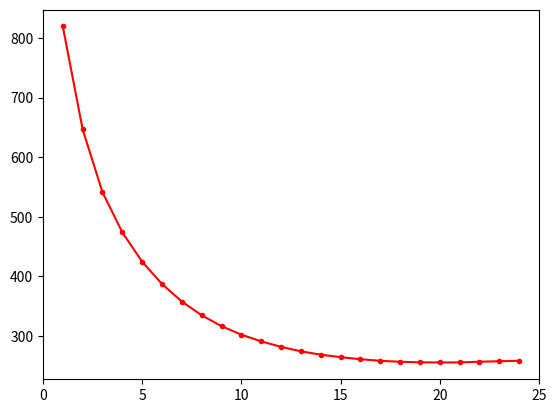

The matplotlib source for this figure:
import matplotlib.pyplot as plt

k = [1,2,3,4,5,6,7,8,9,10,11,12,13,14,15,16,17,18,19,20,21,22,23,24]
# bot 1 with 1000 trials
bot_1_t2 = [819.34, 646.708, 541.266, 473.965, 424.648, 387.325, 357.951, 334.861, 316.565, 302.391, 291.078, 281.964, 274.471, 268.773, 264.693, 261.171, 258.528, 256.935, 255.942, 255.724, 255.780, 256.976, 257.771, 258.602]
plt.plot(k,bot_1_t2, color='r', marker='.')
plt.xlim(0,25)
plt.show()


